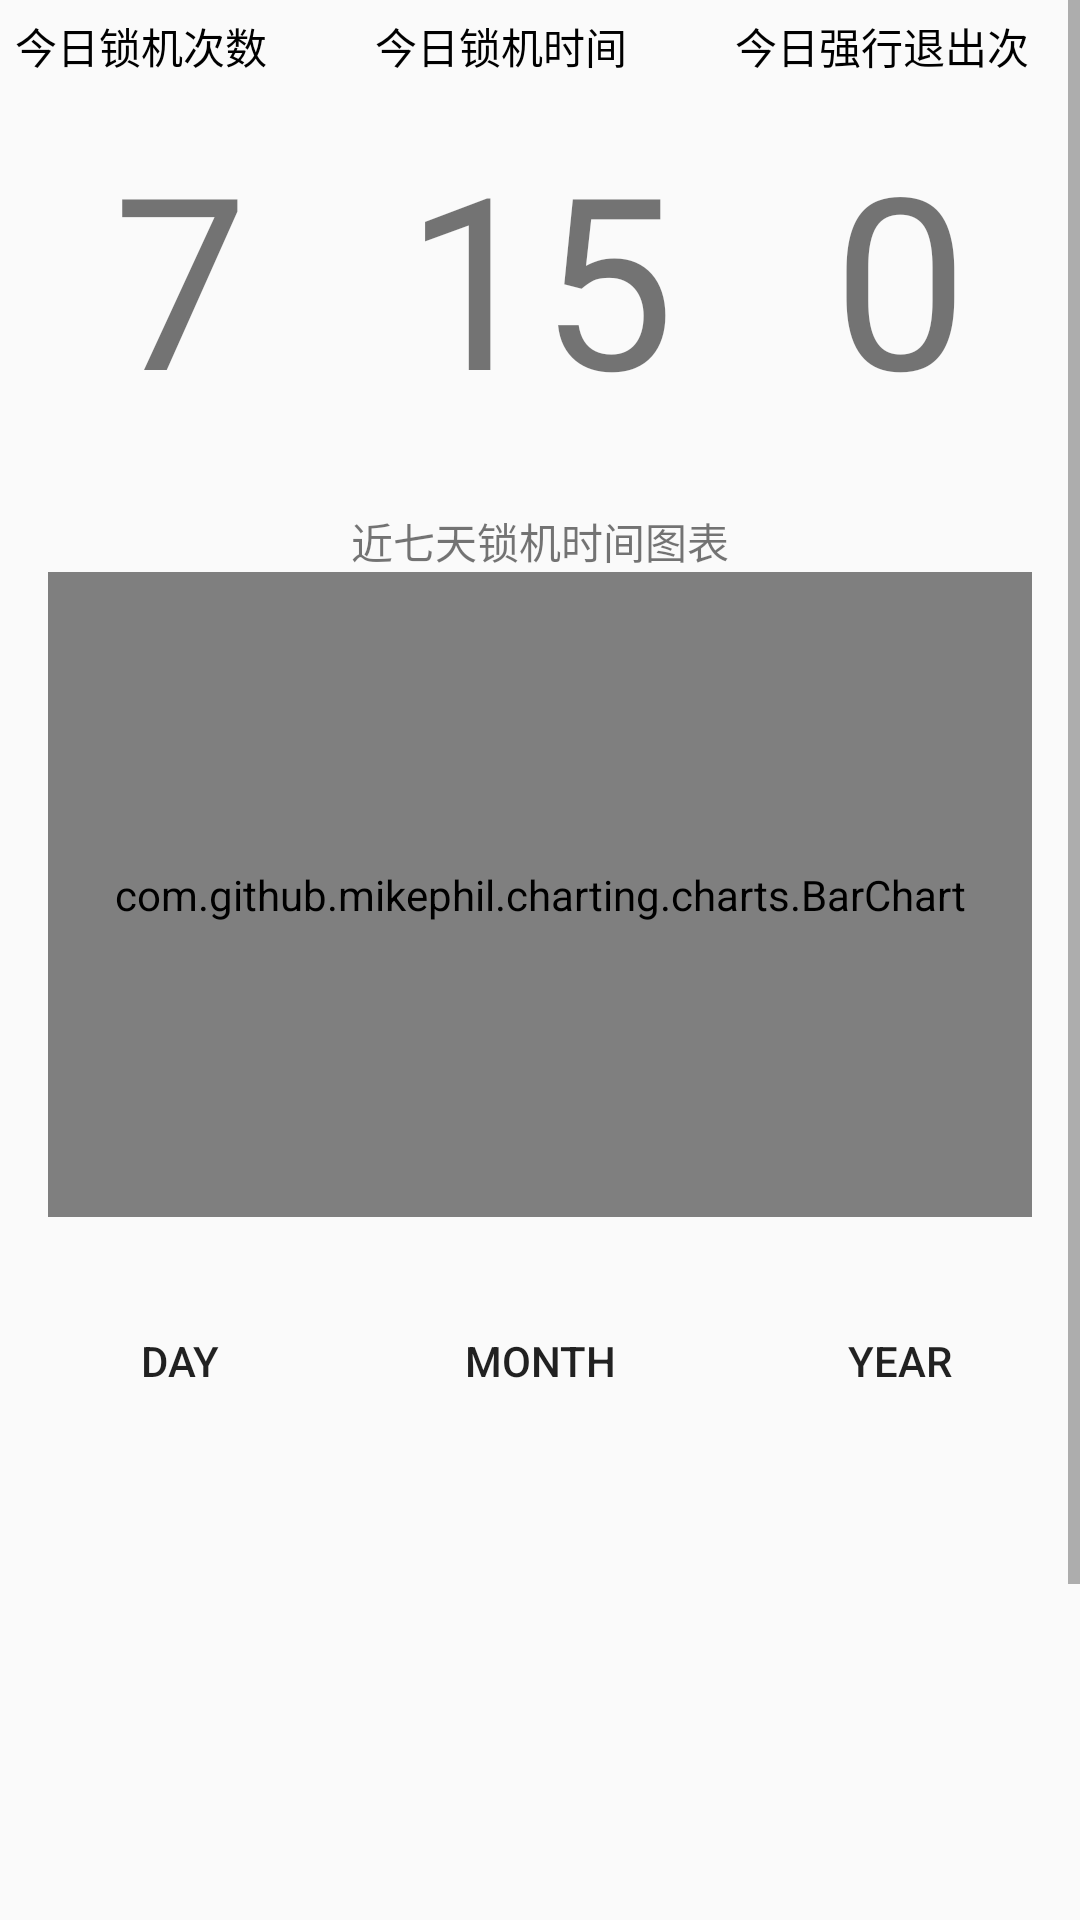

Android layout source for this screen:
<!-- AndroidManifest.xml: application theme Theme.Tomato -->
<!-- res/layout/activity_record.xml -->
<?xml version="1.0" encoding="utf-8"?>
<ScrollView
    android:layout_width="match_parent"
    android:layout_height="wrap_content"
    xmlns:android="http://schemas.android.com/apk/res/android"
    xmlns:tools="http://schemas.android.com/tools"
    tools:context="com.example.tomato.RecordPageInfo">
    <LinearLayout
        android:layout_width="match_parent"
        android:layout_height="match_parent"
        android:orientation="vertical">



        <LinearLayout
            android:layout_width="match_parent"
            android:layout_height="30dp"
            android:orientation="horizontal">

        <TextView
            android:id="@+id/tv5"
            android:layout_width="0dp"
            android:layout_height="match_parent"
            android:layout_weight="1"
            android:layout_margin="5dp"
            android:text="今日锁机次数"
            android:textColor="@color/black" />ji

            <TextView
                android:id="@+id/tv6"
                android:layout_width="0dp"
                android:layout_height="match_parent"
                android:layout_weight="1"
                android:layout_margin="5dp"
                android:text="今日锁机时间"
                android:textColor="@color/black"/>

            <TextView
                android:id="@+id/tv7"
                android:layout_width="0dp"
                android:layout_height="match_parent"
                android:layout_weight="1"
                android:layout_margin="5dp"
                android:text="今日强行退出次数"
                android:textColor="@color/black"/>
        </LinearLayout>
        <LinearLayout
            android:layout_width="match_parent"
            android:layout_height="124dp"
            android:orientation="horizontal">

            <TextView
                android:id="@+id/tv10"
                android:layout_width="0dp"
                android:layout_height="match_parent"
                android:layout_weight="1"
                android:layout_margin="5dp"
                android:gravity="center"
                android:text="7"
                android:textSize="80dp"/>

            <TextView
                android:id="@+id/tv18"
                android:layout_width="0dp"
                android:layout_height="match_parent"
                android:layout_weight="1"
                android:layout_margin="5dp"
                android:gravity="center"
                android:text="15"
                android:textSize="80dp"/>

            <TextView
                android:id="@+id/tv19"
                android:layout_width="0dp"
                android:layout_height="match_parent"
                android:layout_weight="1"
                android:layout_margin="5dp"
                android:gravity="center"
                android:text="0"
                android:textSize="80dp"/>
        </LinearLayout>


        <LinearLayout
            android:layout_width="match_parent"
            android:layout_height="match_parent"
            android:orientation="vertical"
            android:padding="16dp">

            <TextView
                android:id="@+id/textView13"
                android:layout_width="match_parent"
                android:layout_height="wrap_content"
                android:gravity="center"
                android:text="近七天锁机时间图表" />

            <com.github.mikephil.charting.charts.BarChart
                android:id="@+id/bar_chart"
                android:layout_width="match_parent"
                android:layout_height="215dp"
                android:layout_marginBottom="8dp"
                android:layout_weight="1" />
        </LinearLayout>
        <LinearLayout
            android:layout_width="match_parent"
            android:layout_height="145px"
            android:orientation="horizontal"
            android:id="@+id/buttonbarList3">

            <Button
                android:text="DAY"
                android:layout_width="0dp"
                android:layout_weight="1.0"
                android:layout_height="wrap_content"
                android:id="@+id/daybuttonlist3"
                android:background="@drawable/bt_layout" />


            <Button
                android:text="MONTH"
                android:layout_width="0px"
                android:layout_weight="1.0"
                android:layout_height="wrap_content"
                android:id="@+id/monthbuttonlist3"
                android:background="@drawable/bt_layout" />

            <Button
                android:text="YEAR"
                android:layout_width="0px"
                android:layout_weight="1.0"
                android:layout_height="wrap_content"
                android:id="@+id/yearbuttonlist3"
                android:background="@drawable/bt_layout" />
        </LinearLayout>
        <LinearLayout
            android:layout_width="match_parent"
            android:layout_height="250dp"
            android:orientation="vertical">
            <LinearLayout
                android:layout_width="match_parent"
                android:layout_height="wrap_content"
                android:orientation="vertical">

                <ListView
                    android:id="@+id/AppStatisticsList"
                    android:layout_width="wrap_content"
                    android:layout_height="match_parent"
                    android:layout_above="@+id/ActionBarList3"
                    android:layout_below="@+id/pie_chart" />
            </LinearLayout>
        </LinearLayout>

        <LinearLayout
            android:layout_width="match_parent"
            android:layout_height="wrap_content"
            android:id="@+id/ActionBarList3"
            android:orientation="horizontal"
            android:layout_alignParentBottom="true"
            android:layout_alignParentStart="true">
            <Button
                android:layout_width="0dp"
                android:layout_height="wrap_content"
                android:layout_weight="1.0"
                android:id="@+id/OpenButton"
                android:text="权限"
                android:textColor="@color/black"/>

        </LinearLayout>
    </LinearLayout>

</ScrollView>
<!-- resources referenced by this layout -->
<resources>
  <style name="Theme.Tomato" parent="Base.Theme.Tomato" />
  <style name="Base.Theme.Tomato" parent="Theme.MaterialComponents.DayNight.NoActionBar.Bridge">
          &gt;
          
          
      </style>
  <!-- not gathered from this repository: default colours our renderer supplied (Android Studio template values) -->
  <color name="black">#FF000000</color>
</resources>
